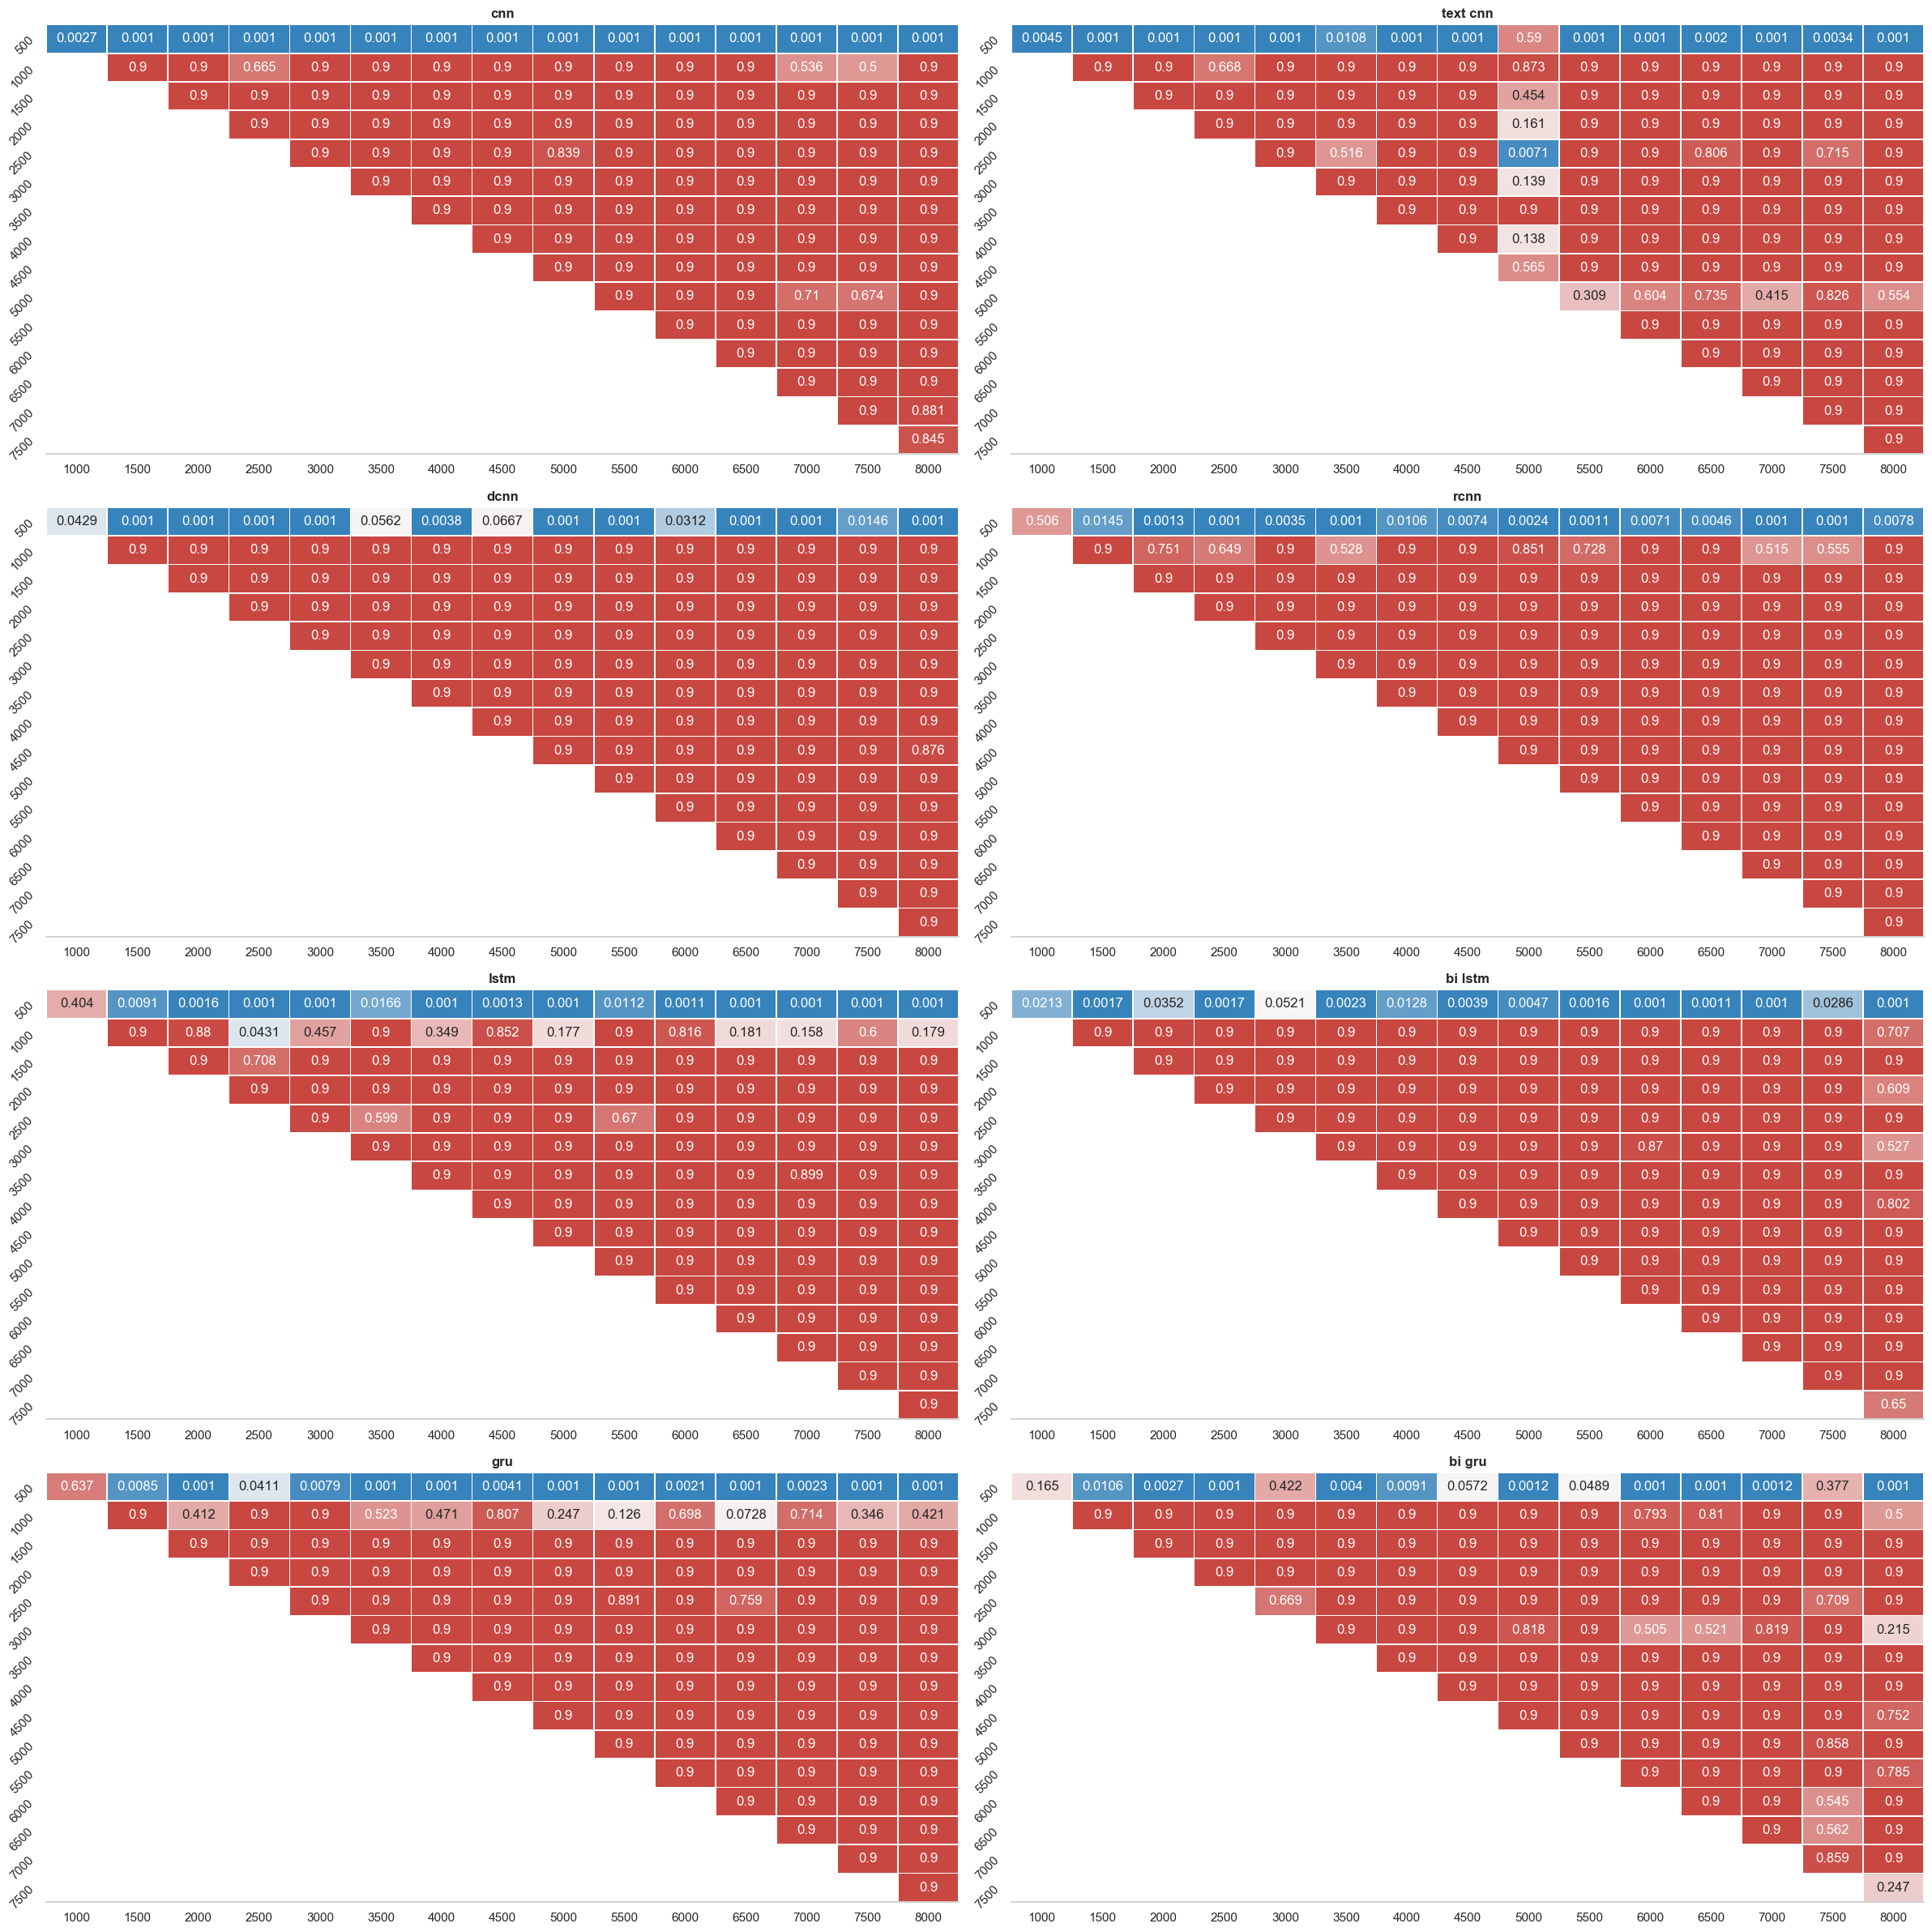

Values plotted in this chart, from the file beside it:
index, model_name, group1, group2, meandiff, p-value, lower, upper, reject
0, cnn, 500, 1000, 0.0102, 0.0027, 0.002, 0.0183, True
1, cnn, 500, 1500, 0.014, 0.001, 0.0059, 0.0222, True
2, cnn, 500, 2000, 0.013, 0.001, 0.0048, 0.0212, True
3, cnn, 500, 2500, 0.0153, 0.001, 0.0072, 0.0235, True
4, cnn, 500, 3000, 0.0132, 0.001, 0.005, 0.0214, True
5, cnn, 500, 3500, 0.0143, 0.001, 0.0061, 0.0224, True
6, cnn, 500, 4000, 0.0133, 0.001, 0.0052, 0.0215, True
7, cnn, 500, 4500, 0.0124, 0.001, 0.0042, 0.0206, True
8, cnn, 500, 5000, 0.0108, 0.001, 0.0026, 0.019, True
9, cnn, 500, 5500, 0.0129, 0.001, 0.0047, 0.0211, True
10, cnn, 500, 6000, 0.0138, 0.001, 0.0056, 0.0219, True
11, cnn, 500, 6500, 0.0143, 0.001, 0.0061, 0.0224, True
12, cnn, 500, 7000, 0.0158, 0.001, 0.0076, 0.024, True
13, cnn, 500, 7500, 0.016, 0.001, 0.0078, 0.0241, True
14, cnn, 500, 8000, 0.0115, 0.001, 0.0033, 0.0196, True
15, cnn, 1000, 1500, 0.0039, 0.9, -0.0043, 0.012, False
16, cnn, 1000, 2000, 0.0029, 0.9, -0.0053, 0.011, False
17, cnn, 1000, 2500, 0.0052, 0.6653, -0.003, 0.0134, False
18, cnn, 1000, 3000, 0.003, 0.9, -0.0052, 0.0112, False
19, cnn, 1000, 3500, 0.0041, 0.9, -0.0041, 0.0123, False
20, cnn, 1000, 4000, 0.0032, 0.9, -0.005, 0.0114, False
21, cnn, 1000, 4500, 0.0023, 0.9, -0.0059, 0.0104, False
22, cnn, 1000, 5000, 0.0006, 0.9, -0.0075, 0.0088, False
23, cnn, 1000, 5500, 0.0027, 0.9, -0.0054, 0.0109, False
24, cnn, 1000, 6000, 0.0036, 0.9, -0.0046, 0.0118, False
25, cnn, 1000, 6500, 0.0041, 0.9, -0.0041, 0.0123, False
26, cnn, 1000, 7000, 0.0057, 0.536, -0.0025, 0.0138, False
27, cnn, 1000, 7500, 0.0058, 0.4998, -0.0024, 0.014, False
28, cnn, 1000, 8000, 0.0013, 0.9, -0.0069, 0.0095, False
29, cnn, 1500, 2000, -0.001, 0.9, -0.0092, 0.0072, False
30, cnn, 1500, 2500, 0.0013, 0.9, -0.0069, 0.0095, False
31, cnn, 1500, 3000, -0.0009, 0.9, -0.009, 0.0073, False
32, cnn, 1500, 3500, 0.0002, 0.9, -0.008, 0.0084, False
33, cnn, 1500, 4000, -0.0007, 0.9, -0.0089, 0.0075, False
34, cnn, 1500, 4500, -0.0016, 0.9, -0.0098, 0.0066, False
35, cnn, 1500, 5000, -0.0032, 0.9, -0.0114, 0.005, False
36, cnn, 1500, 5500, -0.0011, 0.9, -0.0093, 0.007, False
37, cnn, 1500, 6000, -0.0003, 0.9, -0.0085, 0.0079, False
38, cnn, 1500, 6500, 0.0002, 0.9, -0.0079, 0.0084, False
39, cnn, 1500, 7000, 0.0018, 0.9, -0.0064, 0.01, False
40, cnn, 1500, 7500, 0.0019, 0.9, -0.0063, 0.0101, False
41, cnn, 1500, 8000, -0.0026, 0.9, -0.0108, 0.0056, False
42, cnn, 2000, 2500, 0.0023, 0.9, -0.0059, 0.0105, False
43, cnn, 2000, 3000, 0.0002, 0.9, -0.008, 0.0083, False
44, cnn, 2000, 3500, 0.0012, 0.9, -0.0069, 0.0094, False
45, cnn, 2000, 4000, 0.0003, 0.9, -0.0079, 0.0085, False
46, cnn, 2000, 4500, -0.0006, 0.9, -0.0088, 0.0076, False
47, cnn, 2000, 5000, -0.0022, 0.9, -0.0104, 0.006, False
48, cnn, 2000, 5500, -0.0001, 0.9, -0.0083, 0.008, False
49, cnn, 2000, 6000, 0.0007, 0.9, -0.0074, 0.0089, False
50, cnn, 2000, 6500, 0.0012, 0.9, -0.0069, 0.0094, False
51, cnn, 2000, 7000, 0.0028, 0.9, -0.0054, 0.011, False
52, cnn, 2000, 7500, 0.0029, 0.9, -0.0052, 0.0111, False
53, cnn, 2000, 8000, -0.0016, 0.9, -0.0098, 0.0066, False
54, cnn, 2500, 3000, -0.0022, 0.9, -0.0103, 0.006, False
55, cnn, 2500, 3500, -0.0011, 0.9, -0.0093, 0.0071, False
56, cnn, 2500, 4000, -0.002, 0.9, -0.0102, 0.0062, False
57, cnn, 2500, 4500, -0.0029, 0.9, -0.0111, 0.0053, False
58, cnn, 2500, 5000, -0.0045, 0.839, -0.0127, 0.0037, False
59, cnn, 2500, 5500, -0.0024, 0.9, -0.0106, 0.0057, False
... 900 more rows
